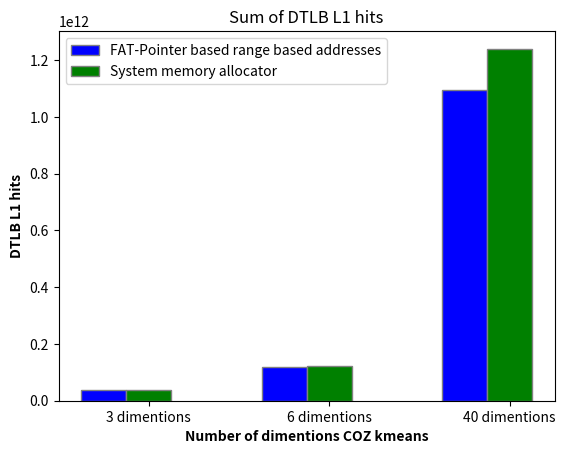

Write Python code to recreate this figure.
import matplotlib.pyplot as plt
import numpy as np

dim3_physically_contigous = np.array([1944100892,
    1929198745,
    2147407618,
    2361683504,
    2229290045,
    1936107919,
    1950196981,
    2316564611,
    2415777784,
    2251930639,
    1917048962,
    2122919883,
    2305445935,
    2216085132,
    2061970506,
    2077573288,
    2415427574])

dmin_3_physically_contigous = sum(dim3_physically_contigous)

dim3_regular = np.array([2001205195,
    2037350408,
    2077998800,
    2064361816,
    2370004326,
    2366505116,
    2433485997,
    2388982491,
    2622710065,
    2231849577,
    2213896383,
    1971144730,
    2279336623,
    2384236727,
    2159066740,
    1872922315,
    2046840068])

dmin_3_regular = sum(dim3_regular)

dim6_contigous = np.array([2472219435,
    3473628174,
    3146805964,
    2747609863,
    3624063096,
    2299770299,
    2731333935,
    2500798504,
    2279879638,
    3989040226,
    2595662999,
    3715651239,
    3293638078,
    2723808934,
    4183888040,
    2437497235,
    3262957061,
    3260647309,
    2145129129,
    3874909746,
    2471935689,
    3143457211,
    3450920659,
    2570835020,
    4197209649,
    3325832132,
    3041911087,
    3848617519,
    1973739208,
    3773139796,
    2737410930,
    2907858299,
    3813970823,
    2856501924,
    3505228599,
    2432178891,
    2854895470,
    3602152695,
    2576232334
    ])

dim_6_contigous = sum(dim6_contigous)

dim6_regular = np.array([3512147188,
    2931698338,
    3130637973,
    2799013235,
    3256184323,
    2992132432,
    3041359022,
    3094813437,
    3028071885,
    3380696386,
    3018331410,
    2899603552,
    3264907899,
    3002822837,
    3045671887,
    3119204499,
    2953573342,
    2963606839,
    2855193865,
    3043260399,
    2972252469,
    2503069946,
    2958386657,
    3033810534,
    3007362327,
    3026500873,
    3159826130,
    2504328570,
    4058464445,
    3218889301,
    3597912212,
    4181723542,
    3749432601,
    3654586898,
    3557679884,
    3322970044,
    3630597266,
    3130958213,
    1019981557])

dim_6_regular = sum(dim6_regular)

dim40_contigous = np.array([5271750211,
    5947977060,
    6406575235,
    5511255729,
    6423429240,
    5094278723,
    6242776302,
    6297848739,
    4590445845,
    6764711612,
    4610372742,
    5903997396,
    5747140551,
    6300303767,
    6640645385,
    4818280514,
    7823467298,
    5828843492,
    7619923263,
    7891459023,
    7387222066,
    7941541977,
    5433577677,
    7362215737,
    7053988636,
    7387626023,
    6945895832,
    4915107460,
    6745811484,
    7802741433,
    6808767570,
    7717542941,
    5557441777,
    6274197189,
    6839290749,
    6583819269,
    8175619486,
    7374930361,
    7496545906,
    5787152431,
    6970388902,
    7150342762,
    6374515148,
    7086240550,
    6014911926,
    6805497356,
    6787839300,
    6029236409,
    7045329429,
    5463327288,
    7023215119,
    6305754943,
    6040079901,
    7642513816,
    5399217904,
    7615536076,
    6947227611,
    6886438575,
    6525913645,
    5704035737,
    6001096710,
    4595121294,
    3891698114,
    5754907462,
    5581736391,
    8438909738,
    7281420759,
    9120364283,
    8975142455,
    6194068545,
    7645451782,
    6244703959,
    8436588830,
    8530553210,
    7617848374,
    8172082546,
    6812387244,
    8703432529,
    8613319990,
    7501293173,
    8216594940,
    5673006642,
    7168602771,
    7846317702,
    7094119540,
    8854752613,
    5455608081,
    8407641178,
    8338729110,
    8119635911,
    8981010962,
    7495479592,
    8554574662,
    8404630428,
    7519304345,
    7136761544,
    6528504686,
    8236643504,
    6831632676,
    8347118009,
    7641263754,
    5707359038,
    6748898177,
    6066310601,
    6943861727,
    7098959658,
    5212148705,
    6824640874,
    5583585529,
    8003156647,
    6415970122,
    6830508723,
    7041516118,
    6892969782,
    7126446374,
    8238572592,
    6702708346,
    6612046729,
    6731145590,
    7182643495,
    6166401716,
    6391553234,
    6638759846,
    5539008636,
    8406967616,
    7660149216,
    8431551979,
    8269144799,
    7734313131,
    8403891519,
    7258535328,
    7776937659,
    6064178686,
    5770876015,
    6982161319,
    5235604055,
    8101527192,
    6046956898,
    6827456214,
    7874652143,
    5025716700,
    7506539290,
    6196558003,
    6656436732,
    5956327575,
    4626891040,
    6350370528,
    5249154115,
    7566366652,
    7035152421,
    5894510533,
    7071341874,
    6305872895,
    7188950553,
    6518432441,
    5956890819,
    7441553601,
    6285032471,
    6776691911,
    5916079446,
    2984166525
    ])

dim_40_contigous = sum(dim40_contigous)

dim40_regular = np.array([int(x) for x in """7320333725
    8041544574  
    6359081713
    7676718410
    7408541973
    8549261018
    6455940864
    7638044083
    7852961154
    8105713414
    8099296359
    8588846829
    9264198897
    7866569227
    8241210929
    8266772980
    9025896341
    8543734536
    8436388827
    8593700407
    7449440289
    8297109440
    8213614706
    9250000125
    7852953217
    8789498566
    7365356677
    7663656239
    7930037512
    7141236610
    7737423168
    8306296388
    8693384934
    7433924991
    7878827892
    7671595716
    7150009037
    8591898274
    8167375582
    8355489369
    7173398288
    8066437344
    6594406377
    7699310879
    7502720090
    7940562130
    6738407130
    7831934111
    7551421487
    8597892604
    7251882911
    7497411167
    7623185317
    6601524684
    8174240923
    7425424118
    7689177096
    5496078729
    5695648325
    7096458210
    4812243000
    8265423889
    7406646505
    8401794675
    8029187256
    8262191583
    8410556911
    8215142659
    7977382227
    8090414614
    8943953292
    7822463926
    7959987169
    7730265183
    8736349787
    8143049809
    6640249510
    7530281166
    6842877170
    7512789107
    7638804649
    7995198730
    7496218179
    7181518949
    8254413848
    8022381985
    7361988882
    7810130859
    7417215012
    7872443581
    7732389294
    7814055171
    7463971008
    8433179161
    7010361542
    8758722649
    7834208169
    7467025814
    7909486359
    7462899259
    8890074348
    8072645870
    7422221759
    8907995744
    6612293480
    7843416231
    8411079708
    9525606221
    6937922478
    7845436454
    7864992534
    7427672637
    8619142087
    8731377069
    8885281498
    7559808728
    7173215681
    7652102219
    6717276768
    8244303885
    7151149289
    7102114957
    6526600396
    7151648008
    7526924470
    8040860568
    8175611289
    7459798487
    7145058572
    6890657989
    7345908520
    8924306436
    8931634035
    8324005045
    8599147593
    8880835677
    8165157302
    7460488360
    8628914421
    8583302346
    7934022758
    7056421549
    8275846606
    7009386280
    7495129707
    7773552723
    7645908705
    8608406256
    8712832214
    7664452295
    8321095578
    8643168243
    7250479737
    7556324607
    7738815689
    6796106269
    7213420720
    7365304658
    7297146598""".replace('    ',',').replace('\n','').split(",")])

dim_40_regular = sum(dim40_regular)

# dimentions = ("3-dementions", "6-dementions", "40-dementions")
# comparitors = {
#     'FAT-Pointer based range address': (dmin_3_physically_contigous, dim_6_contigous, dim_40_contigous),
#     'System Allocator': (dmin_3_regular, dim_6_regular, dim_40_regular),
# }

# x = np.arange(len(dimentions))  # the label locations
# width = 0.25  # the width of the bars
# multiplier = 0

# fig, ax = plt.subplots(layout='constrained')

# for attribute, measurement in comparitors.items():
#     offset = width * multiplier
#     rects = ax.bar(x + offset, measurement, width, label=attribute)
#     ax.bar_label(rects, padding=3)
#     multiplier += 1

# # Add some text for labels, title and custom x-axis tick labels, etc.
# ax.set_ylabel('DTLB L1 reads')
# ax.set_title('L1D_TLB')
# ax.set_xticks(x + width, dimentions)
# ax.legend(loc='upper left', ncols=2)
# ax.set_ylim(0, 250)

# plt.show()

# Sample data
categories = ['3 dimentions', '6 dimentions', '40 dimentions']
group_1 = [dmin_3_physically_contigous, dim_6_contigous, dim_40_contigous]
group_2 = [dmin_3_regular, dim_6_regular, dim_40_regular]

# Number of categories
n = len(categories)

# Create a bar width
bar_width = 0.25

# Create an array with the positions of the bars on the x-axis
r1 = np.arange(n)
r2 = [x + bar_width for x in r1]
# r3 = [x + bar_width for x in r2]

# Create the grouped bar graph
plt.bar(r1, group_1, color='b', width=bar_width, edgecolor='grey', label='FAT-Pointer based range based addresses')
plt.bar(r2, group_2, color='g', width=bar_width, edgecolor='grey', label='System memory allocator')
# plt.bar(r3, group_3, color='r', width=bar_width, edgecolor='grey', label='Group 3')

# Add xticks on the middle of the grouped bars
plt.xlabel('Number of dimentions COZ kmeans', fontweight='bold')
plt.xticks([r + bar_width for r in range(n)], categories)

# Add labels and title
plt.ylabel('DTLB L1 hits', fontweight='bold')
plt.title('Sum of DTLB L1 hits')

# Add a legend
plt.legend()

# Show the plot
plt.show()